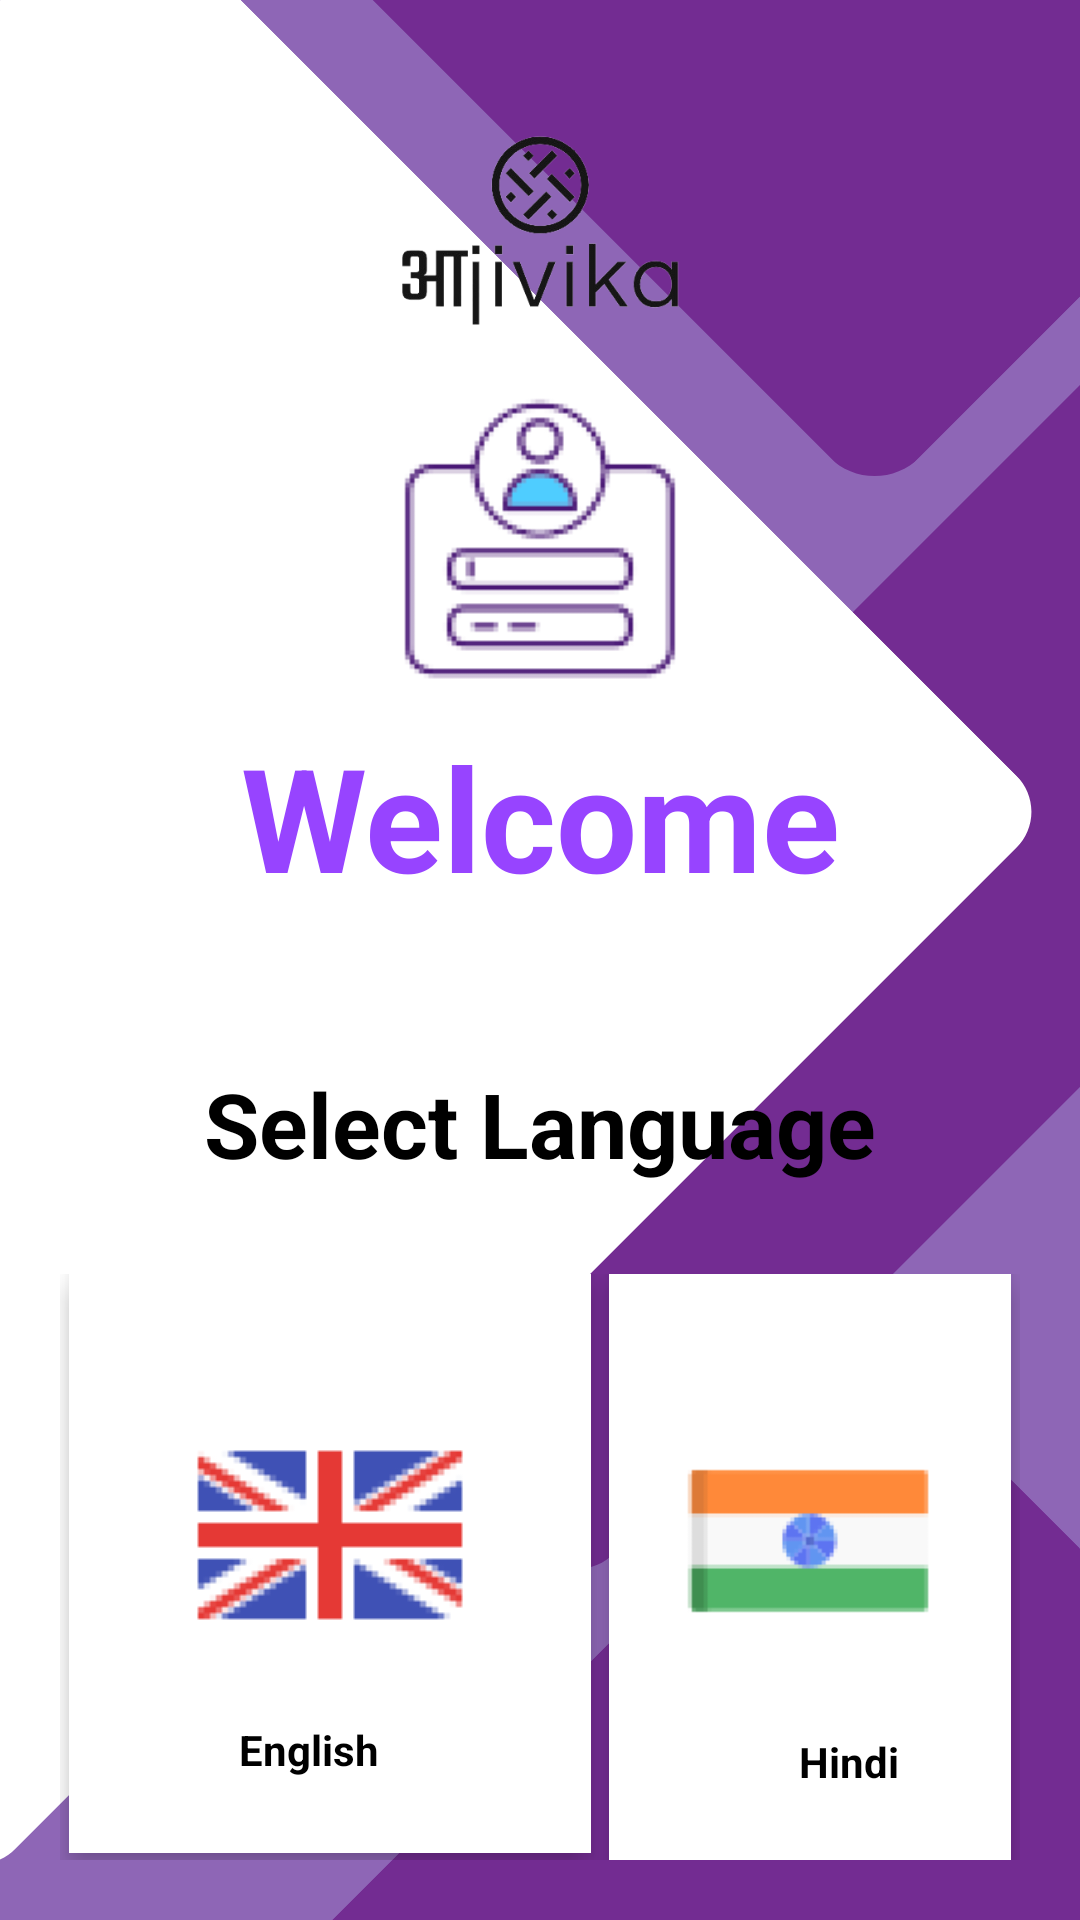

Android layout source for this screen:
<!-- AndroidManifest.xml: application theme Theme.TeanInnovators -->
<!-- res/layout/activity_welcome.xml -->
<?xml version="1.0" encoding="utf-8"?>
<LinearLayout xmlns:android="http://schemas.android.com/apk/res/android"
    xmlns:app="http://schemas.android.com/apk/res-auto"
    xmlns:tools="http://schemas.android.com/tools"
    android:layout_width="match_parent"
    android:layout_height="match_parent"
    android:orientation="vertical"
    android:background="@drawable/back"
    android:padding="20dp"
    tools:context="com.example.teaninnovators.WelcomeActivity"
    >

    <ImageView
        android:id="@+id/imageWelcomeLogo"
        android:layout_width="250dp"
        android:layout_height="110dp"
        android:padding="-1dp"
        android:layout_gravity="center"
        app:srcCompat="@drawable/applogo"
        />
    <ImageView
        android:id="@+id/imageWelcome"
        android:layout_width="match_parent"
        android:layout_height="110dp"
        app:srcCompat="@drawable/img_1"/>
    <TextView
        android:id="@+id/textWelcome"
        android:layout_width="match_parent"
        android:layout_height="wrap_content"
        android:text="@string/welcome"
        android:textStyle="bold"

        android:textAlignment="center"

        android:textColor="@color/textColor"
        android:textSize="48sp"
        app:layout_constraintEnd_toEndOf="parent"
        app:layout_constraintStart_toStartOf="parent"
        app:layout_constraintTop_toTopOf="parent" />
    <TextView
        android:id="@+id/selectLang"
        android:layout_width="match_parent"
        android:layout_height="wrap_content"
        android:layout_marginTop="50sp"
        android:text="Select Language"
        android:textColor="@color/black"
        android:textAlignment="center"
        android:textStyle="bold"
        android:textSize="30dp"
        />

    <LinearLayout
        android:layout_width="match_parent"
        android:layout_height="wrap_content"
        android:orientation="horizontal"
        android:layout_marginTop="30dp"
        >
        <LinearLayout
            android:layout_width="wrap_content"
            android:layout_height="wrap_content"
            android:padding="25dp"
            android:layout_marginHorizontal="3dp"
            android:background="@color/white"
            android:elevation="6dp"
            android:orientation="vertical">
            <ImageView
                android:id="@+id/englishSymbol"
                android:layout_width="wrap_content"
                android:layout_height="wrap_content"
                android:padding="14dp"
                app:srcCompat="@drawable/img_2"/>

            <TextView
                android:id="@+id/englishText"
                android:layout_width="110sp"
                android:layout_height="wrap_content"
                android:text="@string/english"
                android:textAlignment="center"
                android:textColor="@color/black"
                android:textStyle="bold" />

        </LinearLayout>
        <LinearLayout
            android:layout_width="wrap_content"
            android:layout_height="wrap_content"
            android:padding="25dp"
            android:layout_marginHorizontal="3dp"
            android:background="@color/white"
            android:elevation="6dp"
            android:orientation="vertical">
            <ImageView
                android:id="@+id/hindiSymbol"
                android:layout_width="wrap_content"
                android:layout_height="wrap_content"
                app:srcCompat="@drawable/img_3"/>

            <TextView
                android:id="@+id/hindiText"
                android:layout_width="110sp"
                android:layout_height="wrap_content"
                android:text="@string/hindi"
                android:textAlignment="center"
                android:textColor="@color/black"
                android:textStyle="bold" />
        </LinearLayout>
    </LinearLayout>







</LinearLayout>
<!-- resources referenced by this layout -->
<resources>
  <color name="black">#FF000000</color>
  <color name="textColor">#9744FF</color>
  <color name="white">#FFFFFFFF</color>
  <!-- drawable applogo: png bitmap (drawable, 42460 bytes) -->
  <!-- drawable back: png bitmap (drawable, 28340 bytes) -->
  <!-- drawable img_1: png bitmap (drawable, 3308 bytes) -->
  <!-- drawable img_2: png bitmap (drawable, 1698 bytes) -->
  <!-- drawable img_3: png bitmap (drawable, 1090 bytes) -->
  <string name="english">English</string>
  <string name="hindi">Hindi</string>
  <string name="welcome">Welcome</string>
  <style name="Theme.TeanInnovators" parent="Base.Theme.TeanInnovators" />
  <style name="Base.Theme.TeanInnovators" parent="Theme.Material3.DayNight.NoActionBar">
          
          
      </style>
</resources>
